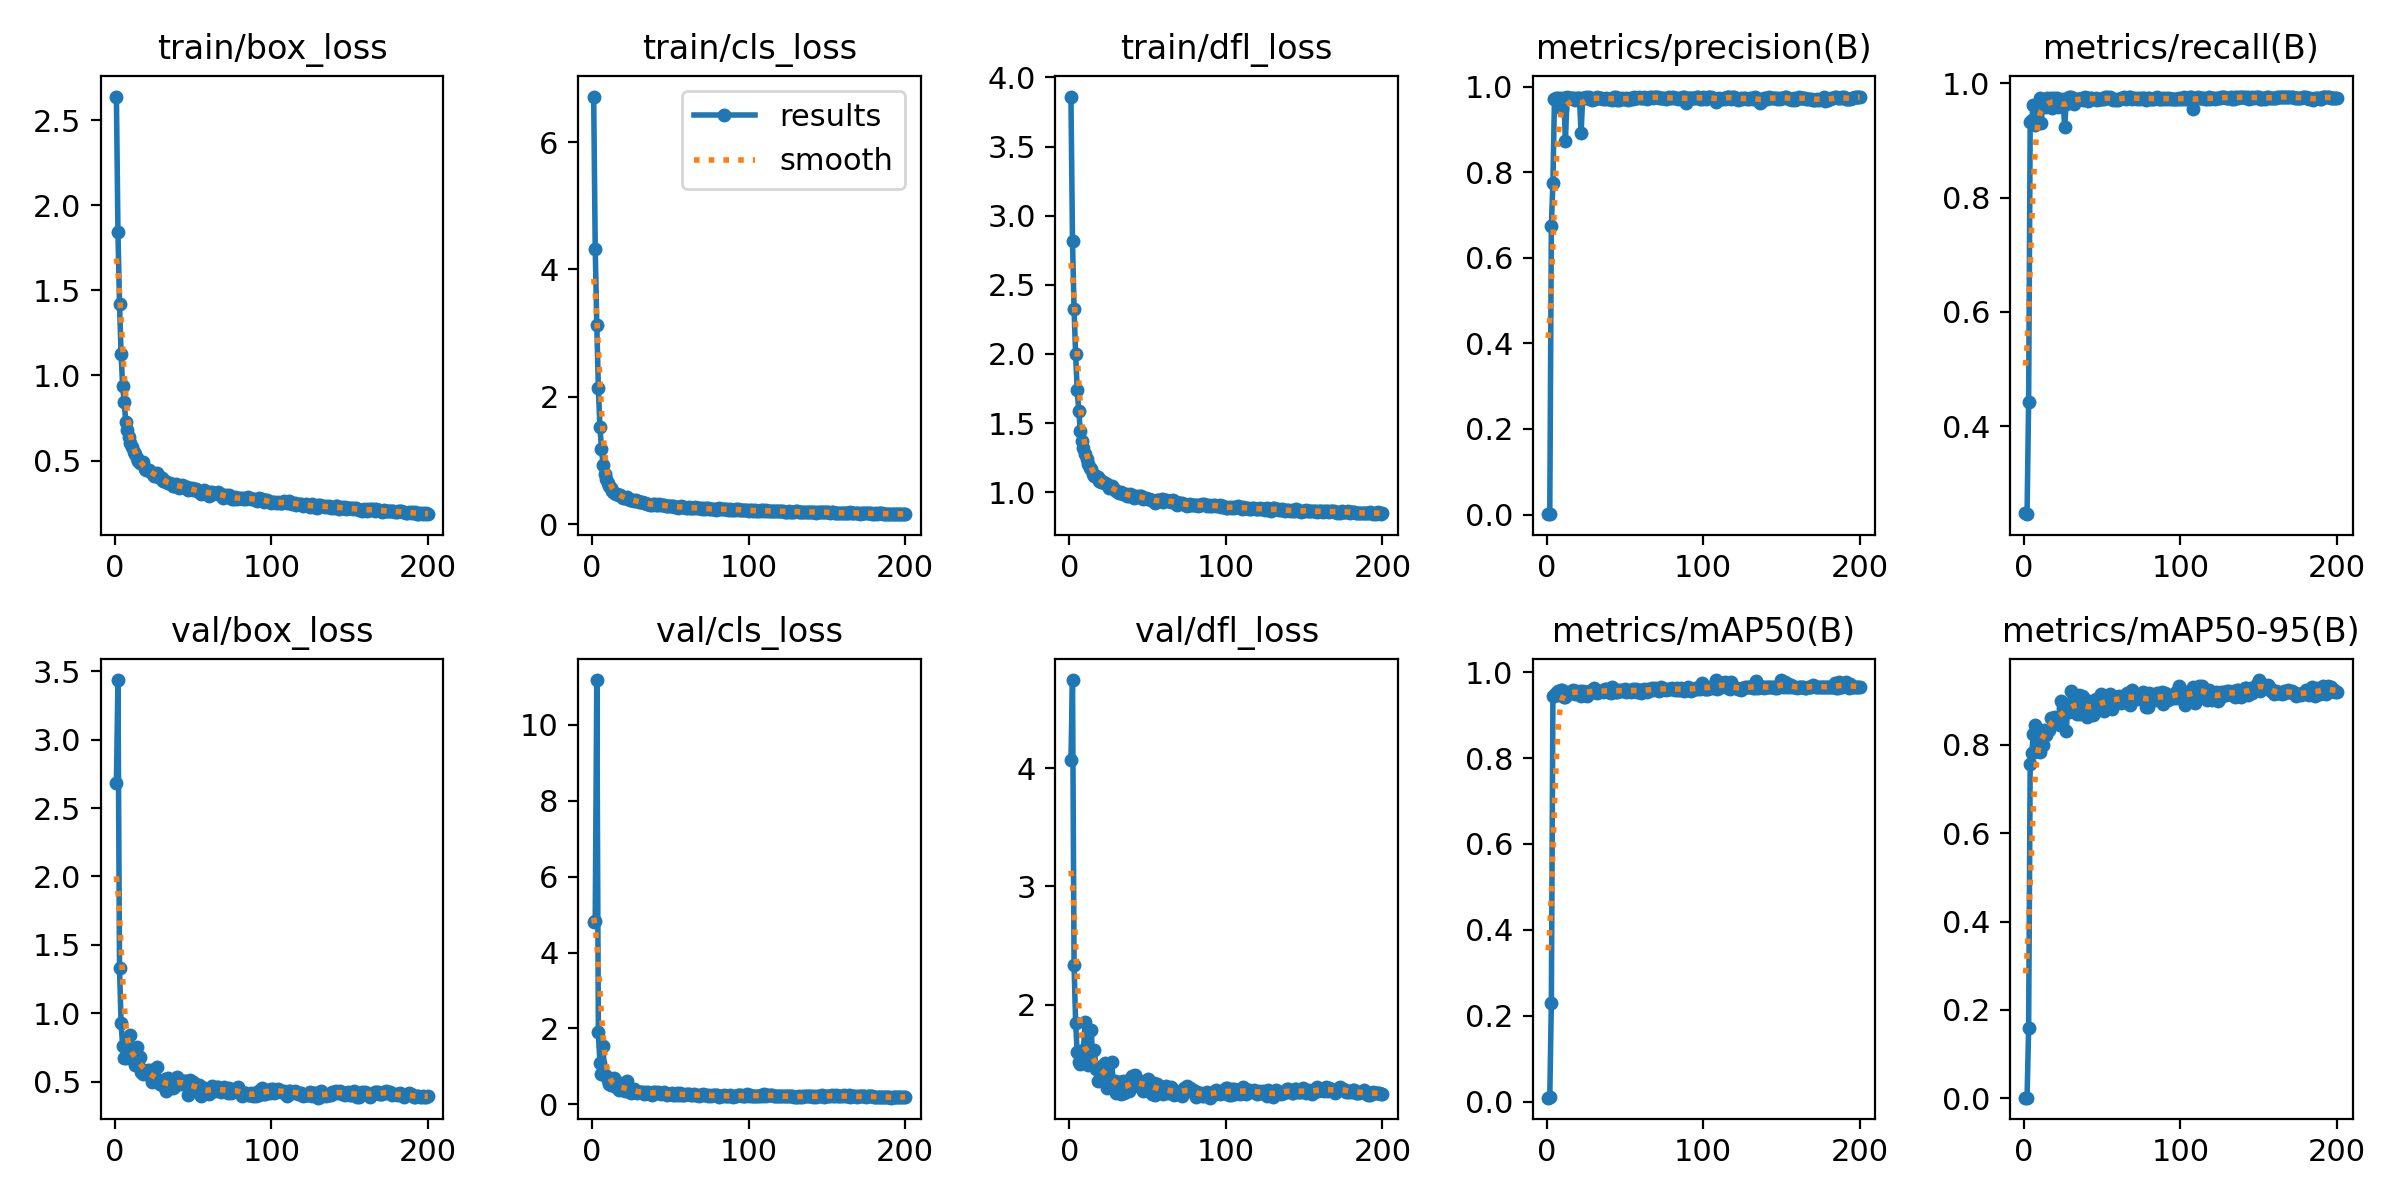

The file beside this chart, header and first rows:
epoch, train/box_loss, train/cls_loss, train/dfl_loss, metrics/precision(B), metrics/recall(B), metrics/mAP50(B), metrics/mAP50-95(B), val/box_loss, val/cls_loss, val/dfl_loss, lr/pg0, lr/pg1, lr/pg2
1, 2.639, 6.714, 3.862, 0.00083, 0.2478, 0.00898, 0.00145, 2.684, 4.817, 4.072, 0.0005407, 0.0005407, 0.0005407
2, 1.841, 4.326, 2.814, 0.00094, 0.2457, 0.00988, 0.00162, 3.434, 4.839, 4.744, 0.001092, 0.001092, 0.001092
3, 1.421, 3.124, 2.323, 0.6735, 0.4418, 0.2294, 0.158, 1.33, 11.18, 2.332, 0.001639, 0.001639, 0.001639
4, 1.125, 2.143, 1.997, 0.7758, 0.932, 0.9444, 0.7574, 0.9278, 1.911, 1.845, 0.001647, 0.001647, 0.001647
5, 0.9358, 1.525, 1.738, 0.972, 0.9366, 0.9444, 0.7813, 0.7653, 1.091, 1.596, 0.001647, 0.001647, 0.001647
6, 0.8441, 1.184, 1.585, 0.9732, 0.9621, 0.951, 0.8247, 0.6722, 0.8031, 1.512, 0.001641, 0.001641, 0.001641
7, 0.7247, 0.9354, 1.441, 0.9729, 0.9264, 0.9552, 0.8454, 0.6771, 1.543, 1.502, 0.001634, 0.001634, 0.001634
8, 0.6823, 0.7835, 1.373, 0.9632, 0.9371, 0.9474, 0.7849, 0.7142, 0.7638, 1.543, 0.001627, 0.001627, 0.001627
9, 0.6378, 0.7019, 1.323, 0.9746, 0.9617, 0.9578, 0.8199, 0.7133, 0.7567, 1.617, 0.001621, 0.001621, 0.001621
10, 0.6033, 0.6414, 1.277, 0.9487, 0.9749, 0.9586, 0.7831, 0.8426, 0.6339, 1.855, 0.001614, 0.001614, 0.001614
11, 0.581, 0.5967, 1.243, 0.9734, 0.9304, 0.9426, 0.822, 0.6997, 0.5413, 1.625, 0.001608, 0.001608, 0.001608
12, 0.5485, 0.5634, 1.204, 0.8725, 0.9617, 0.9431, 0.799, 0.6532, 0.5186, 1.487, 0.001601, 0.001601, 0.001601
13, 0.5408, 0.5261, 1.176, 0.9753, 0.966, 0.9551, 0.8329, 0.6263, 0.4939, 1.527, 0.001594, 0.001594, 0.001594
14, 0.5126, 0.4917, 1.167, 0.9729, 0.9582, 0.9516, 0.8229, 0.7559, 0.6867, 1.786, 0.001588, 0.001588, 0.001588
15, 0.4961, 0.4783, 1.131, 0.9739, 0.9746, 0.954, 0.8306, 0.6385, 0.4561, 1.491, 0.001581, 0.001581, 0.001581
16, 0.4869, 0.4753, 1.12, 0.9738, 0.9616, 0.9528, 0.8343, 0.6831, 0.4677, 1.613, 0.001575, 0.001575, 0.001575
17, 0.4846, 0.4573, 1.115, 0.9746, 0.9751, 0.9582, 0.8611, 0.573, 0.3693, 1.461, 0.001568, 0.001568, 0.001568
18, 0.491, 0.4634, 1.109, 0.9697, 0.957, 0.9488, 0.8612, 0.5594, 0.5722, 1.353, 0.001561, 0.001561, 0.001561
19, 0.4487, 0.4224, 1.078, 0.9738, 0.9737, 0.9574, 0.8598, 0.5808, 0.396, 1.446, 0.001555, 0.001555, 0.001555
20, 0.4425, 0.4051, 1.07, 0.9741, 0.973, 0.9535, 0.8619, 0.5829, 0.388, 1.447, 0.001548, 0.001548, 0.001548
21, 0.4458, 0.4082, 1.079, 0.9724, 0.9738, 0.9556, 0.852, 0.5897, 0.3575, 1.483, 0.001542, 0.001542, 0.001542
22, 0.4455, 0.4268, 1.068, 0.8912, 0.9592, 0.9454, 0.8626, 0.5487, 0.6127, 1.425, 0.001535, 0.001535, 0.001535
23, 0.4301, 0.39, 1.064, 0.9732, 0.971, 0.9572, 0.8439, 0.588, 0.3862, 1.504, 0.001528, 0.001528, 0.001528
24, 0.427, 0.3851, 1.056, 0.9741, 0.9663, 0.9533, 0.8994, 0.4961, 0.3246, 1.298, 0.001522, 0.001522, 0.001522
25, 0.4074, 0.3744, 1.033, 0.9756, 0.9723, 0.9546, 0.8843, 0.543, 0.3088, 1.382, 0.001515, 0.001515, 0.001515
26, 0.4072, 0.3733, 1.035, 0.9731, 0.9246, 0.944, 0.885, 0.5058, 0.3557, 1.334, 0.001509, 0.001509, 0.001509
27, 0.4265, 0.3699, 1.046, 0.9766, 0.9649, 0.954, 0.8318, 0.6067, 0.4137, 1.513, 0.001502, 0.001502, 0.001502
28, 0.4099, 0.3733, 1.028, 0.9714, 0.9698, 0.9572, 0.8823, 0.4923, 0.3397, 1.355, 0.001495, 0.001495, 0.001495
29, 0.3945, 0.3563, 1.018, 0.9692, 0.9765, 0.9592, 0.8739, 0.4872, 0.3078, 1.359, 0.001489, 0.001489, 0.001489
30, 0.3976, 0.3553, 1.01, 0.9713, 0.9766, 0.9631, 0.9215, 0.481, 0.3116, 1.256, 0.001482, 0.001482, 0.001482
31, 0.3777, 0.3426, 1.004, 0.972, 0.9694, 0.9529, 0.8974, 0.5058, 0.3306, 1.335, 0.001476, 0.001476, 0.001476
32, 0.3785, 0.3451, 0.9975, 0.9764, 0.9632, 0.9527, 0.8762, 0.5242, 0.3292, 1.348, 0.001469, 0.001469, 0.001469
33, 0.3719, 0.3324, 1.002, 0.9734, 0.9729, 0.9551, 0.8922, 0.4323, 0.2813, 1.242, 0.001462, 0.001462, 0.001462
34, 0.3664, 0.3291, 0.987, 0.9742, 0.9732, 0.9552, 0.8699, 0.5301, 0.3217, 1.357, 0.001456, 0.001456, 0.001456
35, 0.3669, 0.324, 0.9898, 0.9742, 0.9721, 0.9563, 0.9135, 0.4642, 0.3001, 1.252, 0.001449, 0.001449, 0.001449
36, 0.3624, 0.3111, 0.9886, 0.9713, 0.9723, 0.954, 0.8693, 0.4899, 0.3204, 1.327, 0.001443, 0.001443, 0.001443
37, 0.3513, 0.3055, 0.976, 0.9703, 0.9745, 0.9602, 0.9112, 0.4537, 0.2692, 1.274, 0.001436, 0.001436, 0.001436
38, 0.3482, 0.3041, 0.9729, 0.9738, 0.9712, 0.9612, 0.908, 0.4615, 0.25, 1.271, 0.001429, 0.001429, 0.001429
39, 0.3609, 0.3244, 0.9871, 0.9713, 0.977, 0.9532, 0.8728, 0.5151, 0.3212, 1.369, 0.001423, 0.001423, 0.001423
40, 0.3579, 0.3198, 0.9806, 0.9714, 0.9741, 0.9548, 0.8635, 0.5362, 0.3232, 1.398, 0.001416, 0.001416, 0.001416
41, 0.338, 0.3053, 0.9593, 0.9712, 0.9696, 0.9519, 0.8859, 0.4845, 0.3039, 1.327, 0.001409, 0.001409, 0.001409
42, 0.3468, 0.3029, 0.9683, 0.9692, 0.9749, 0.9666, 0.8987, 0.5063, 0.333, 1.405, 0.001403, 0.001403, 0.001403
43, 0.3561, 0.312, 0.974, 0.9762, 0.9745, 0.9564, 0.8971, 0.4833, 0.2913, 1.33, 0.001396, 0.001396, 0.001396
44, 0.3496, 0.2989, 0.9674, 0.9769, 0.9725, 0.9549, 0.8677, 0.5032, 0.2711, 1.309, 0.00139, 0.00139, 0.00139
45, 0.3422, 0.295, 0.9723, 0.9696, 0.9733, 0.9536, 0.8719, 0.5099, 0.2921, 1.355, 0.001383, 0.001383, 0.001383
46, 0.3444, 0.299, 0.9733, 0.9688, 0.9749, 0.9576, 0.9028, 0.4898, 0.3177, 1.348, 0.001376, 0.001376, 0.001376
47, 0.3275, 0.2845, 0.9526, 0.9716, 0.9714, 0.9574, 0.901, 0.4075, 0.2789, 1.269, 0.00137, 0.00137, 0.00137
48, 0.3348, 0.2839, 0.9599, 0.9732, 0.9723, 0.9588, 0.883, 0.5143, 0.2505, 1.336, 0.001363, 0.001363, 0.001363
49, 0.3377, 0.2908, 0.956, 0.9712, 0.9723, 0.9562, 0.9138, 0.4483, 0.2634, 1.3, 0.001357, 0.001357, 0.001357
50, 0.3278, 0.2819, 0.953, 0.9712, 0.9721, 0.9609, 0.8878, 0.4997, 0.2739, 1.372, 0.00135, 0.00135, 0.00135
51, 0.3299, 0.2786, 0.9488, 0.9736, 0.9723, 0.9544, 0.8757, 0.4832, 0.289, 1.352, 0.001344, 0.001344, 0.001344
52, 0.3325, 0.2776, 0.9461, 0.9698, 0.9764, 0.956, 0.9016, 0.4684, 0.2516, 1.336, 0.001337, 0.001337, 0.001337
53, 0.3186, 0.2698, 0.9456, 0.9737, 0.977, 0.958, 0.9006, 0.4306, 0.2498, 1.246, 0.00133, 0.00133, 0.00133
54, 0.3129, 0.2672, 0.9372, 0.9716, 0.9749, 0.9546, 0.9047, 0.4806, 0.2851, 1.341, 0.001324, 0.001324, 0.001324
55, 0.3043, 0.2616, 0.925, 0.9722, 0.9757, 0.9618, 0.9159, 0.3937, 0.2442, 1.233, 0.001317, 0.001317, 0.001317
56, 0.3166, 0.2771, 0.9417, 0.9747, 0.9723, 0.9575, 0.8819, 0.4596, 0.3052, 1.334, 0.001311, 0.001311, 0.001311
57, 0.3259, 0.2836, 0.9424, 0.973, 0.9704, 0.9602, 0.9093, 0.4351, 0.255, 1.276, 0.001304, 0.001304, 0.001304
58, 0.312, 0.2665, 0.9371, 0.9737, 0.973, 0.955, 0.9032, 0.4263, 0.2324, 1.283, 0.001297, 0.001297, 0.001297
59, 0.3161, 0.2627, 0.9474, 0.9764, 0.9718, 0.9576, 0.9032, 0.4387, 0.2501, 1.308, 0.001291, 0.001291, 0.001291
60, 0.2928, 0.2498, 0.9289, 0.9727, 0.9717, 0.9521, 0.8963, 0.4119, 0.2696, 1.244, 0.001284, 0.001284, 0.001284
... 140 more rows
